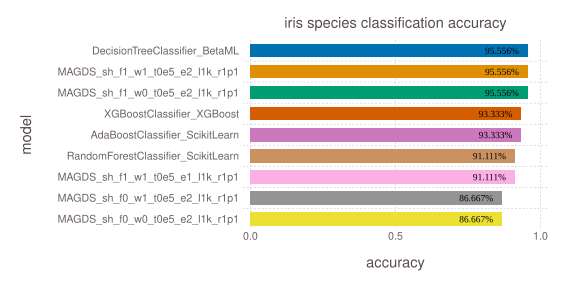

Values plotted in this chart, from the file beside it:
model, accuracy, time, memory
DecisionTreeClassifier_BetaML, 0.9556, 0.003947, 1191232
MAGDS_sh_f1_w1_t0e5_e2_l1k_r1p1, 0.9556, 0.006747, 4352
MAGDS_sh_f1_w0_t0e5_e2_l1k_r1p1, 0.9556, 0.004037, 4352
XGBoostClassifier_XGBoost, 0.9333, 0.02239, 168552
AdaBoostClassifier_ScikitLearn, 0.9333, 0.05265, 112760
RandomForestClassifier_ScikitLearn, 0.9111, 0.1038, 119704
MAGDS_sh_f1_w1_t0e5_e1_l1k_r1p1, 0.9111, 0.004791, 4352
MAGDS_sh_f0_w1_t0e5_e2_l1k_r1p1, 0.8667, 0.002875, 4352
MAGDS_sh_f0_w0_t0e5_e2_l1k_r1p1, 0.8667, 0.003057, 4352
